Photos from the image-classification dataset "Door_detection" in the GitHub repository heenaharwani123-eng/Door_detection. Its 2 classes are: empty, full.

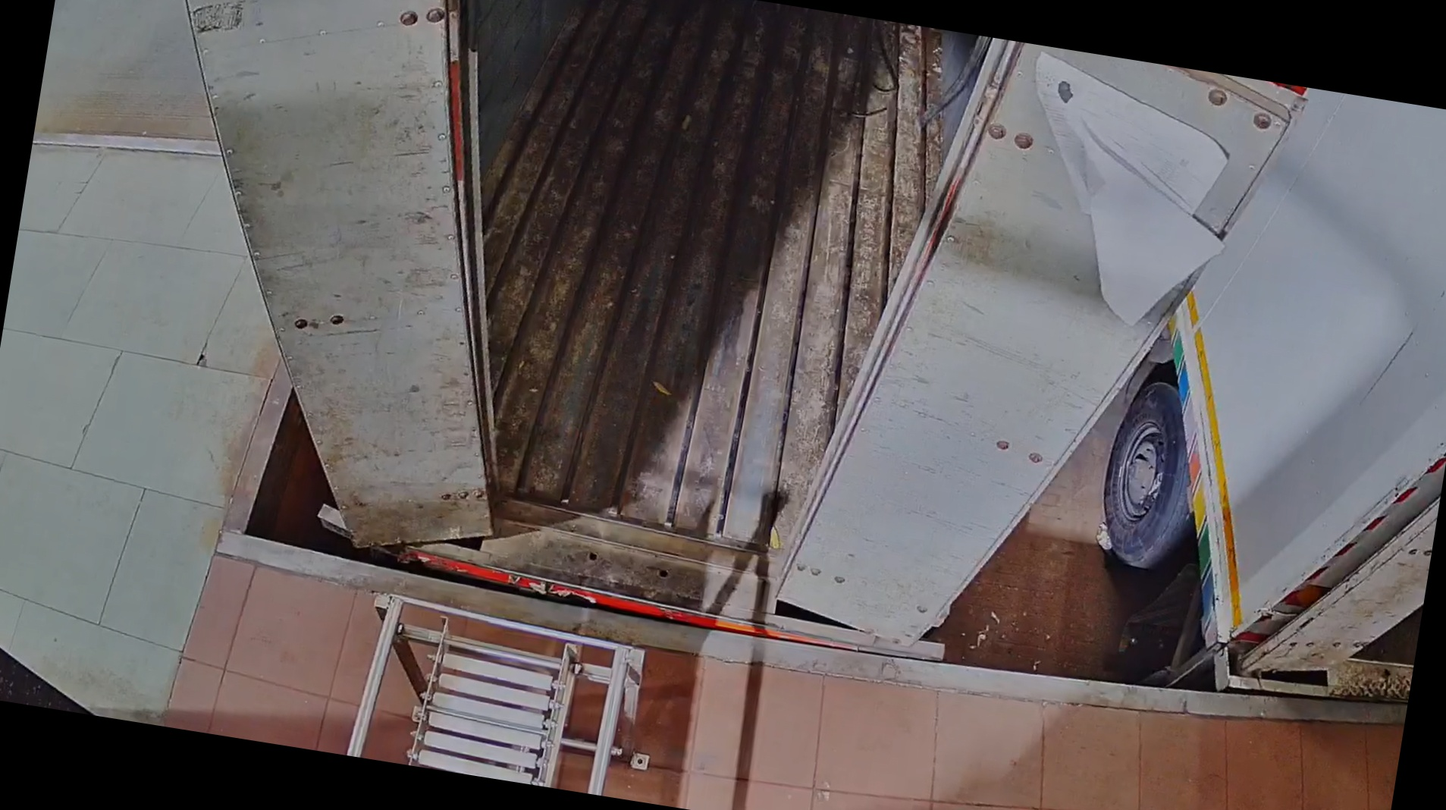
Label: empty

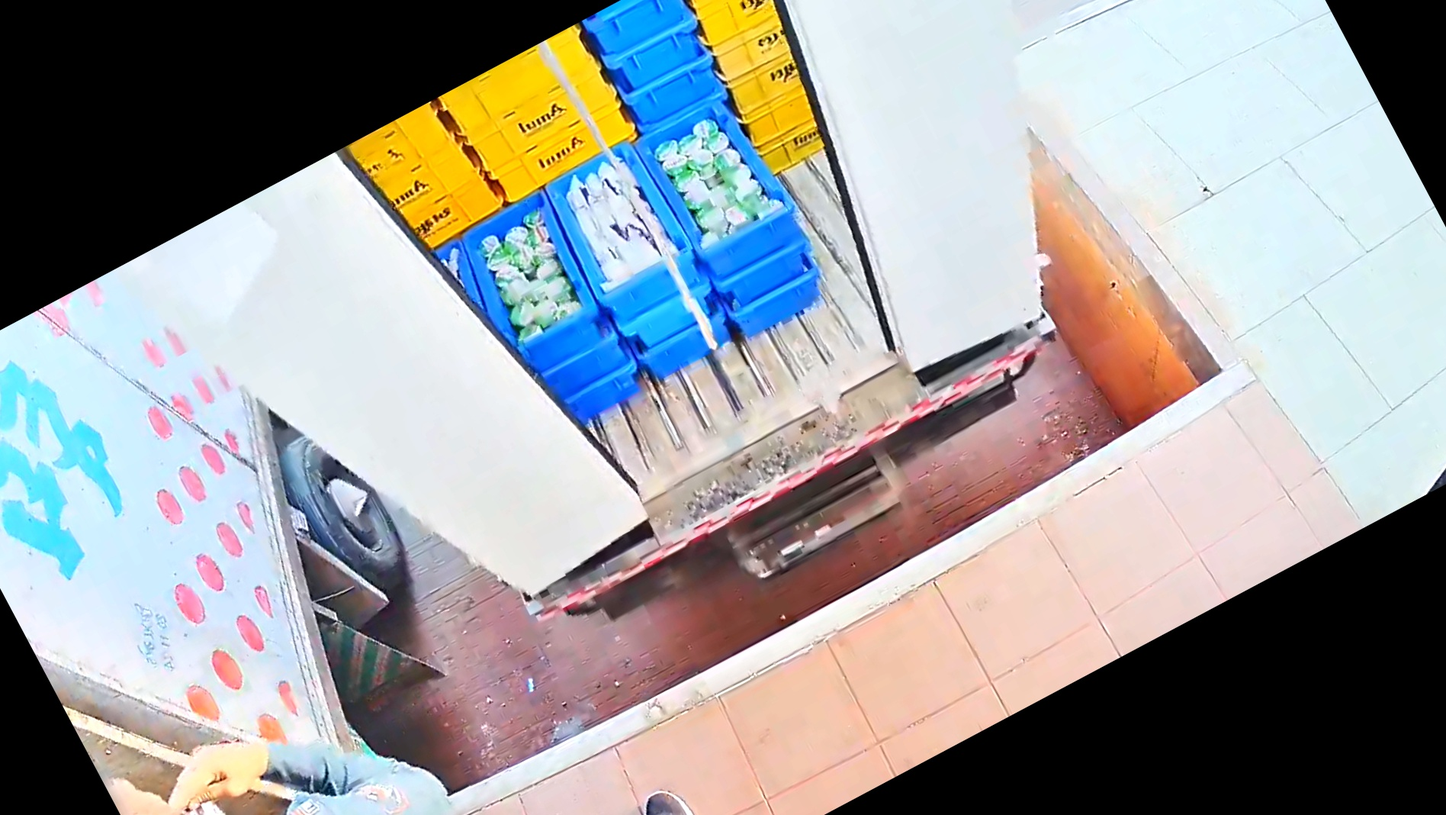
Label: full

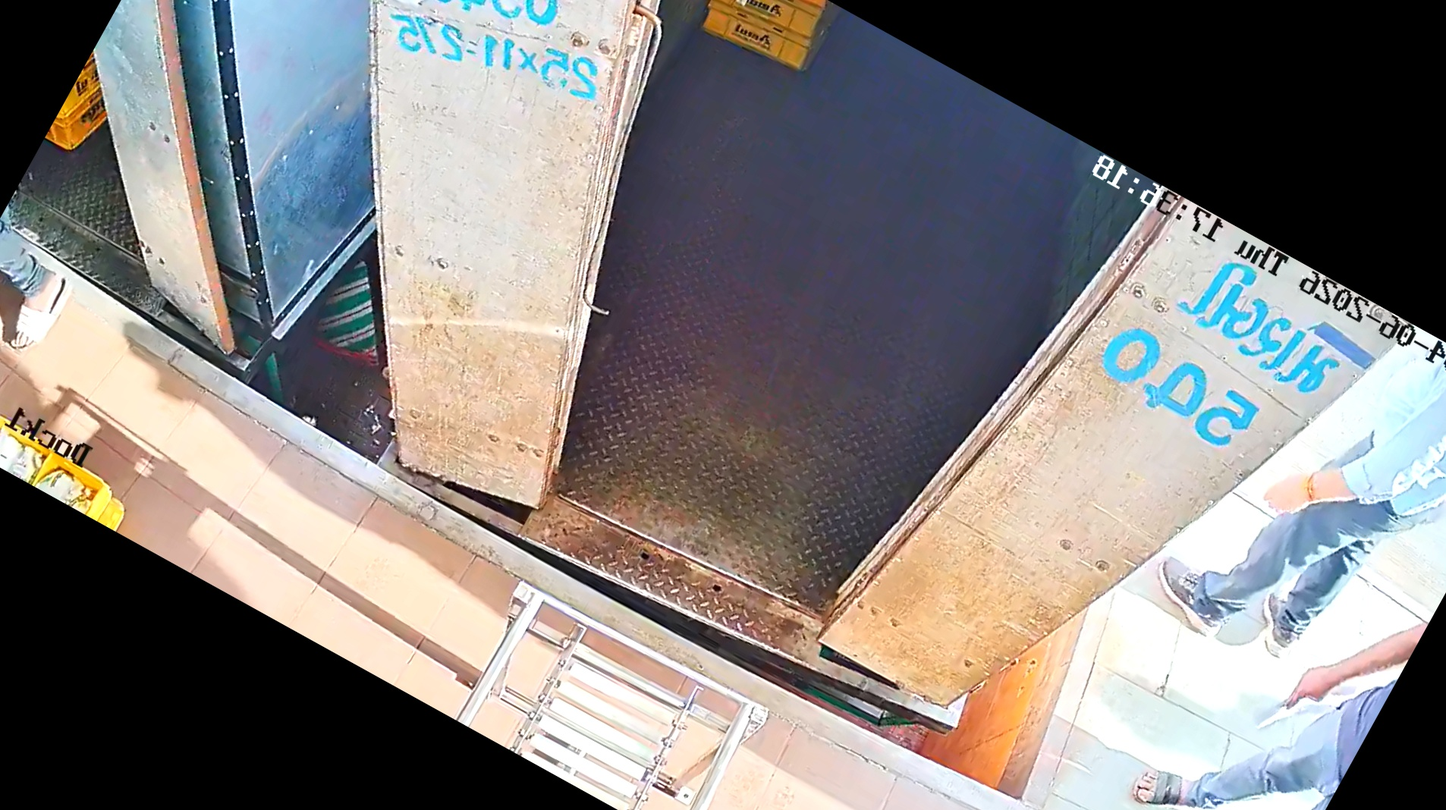
Label: empty

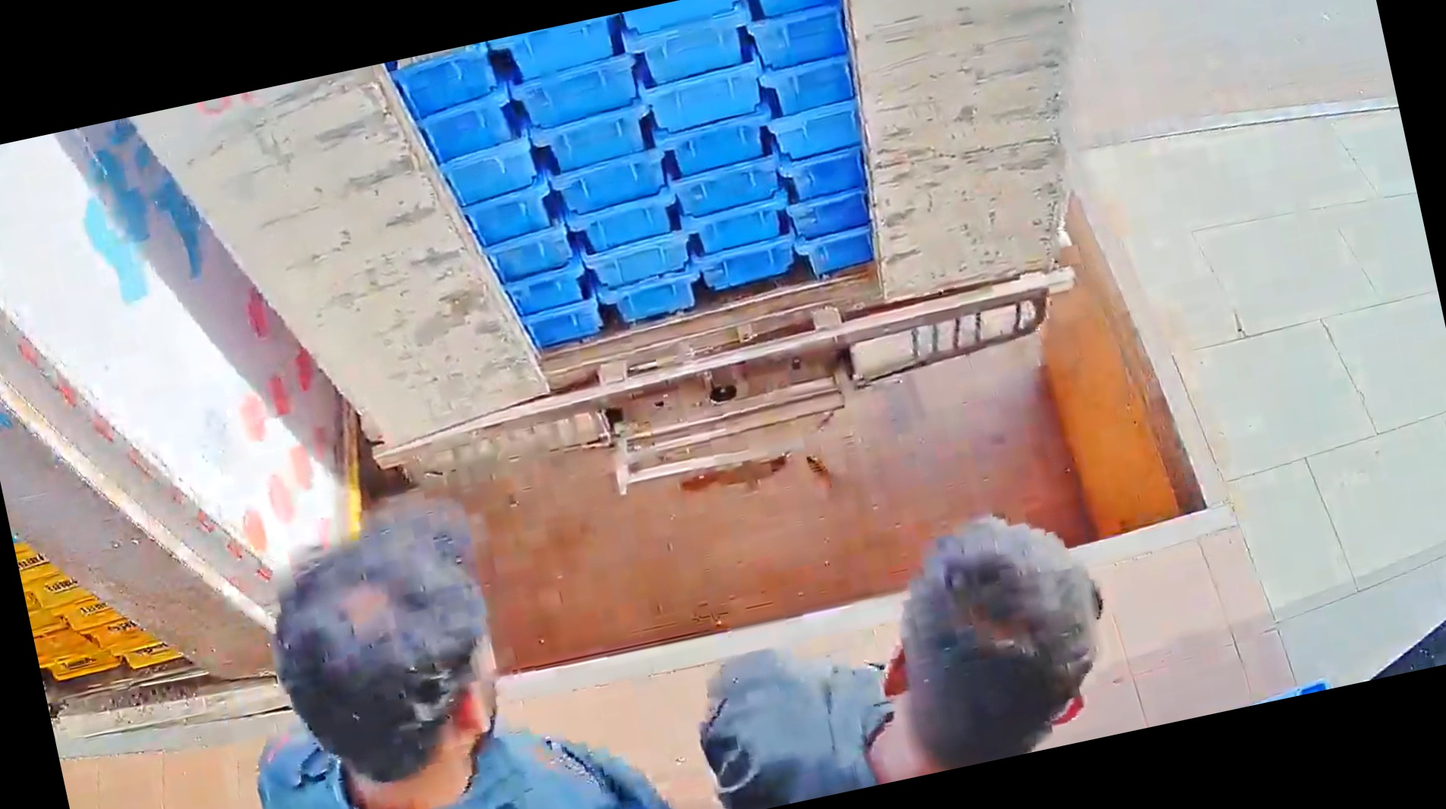
Label: full

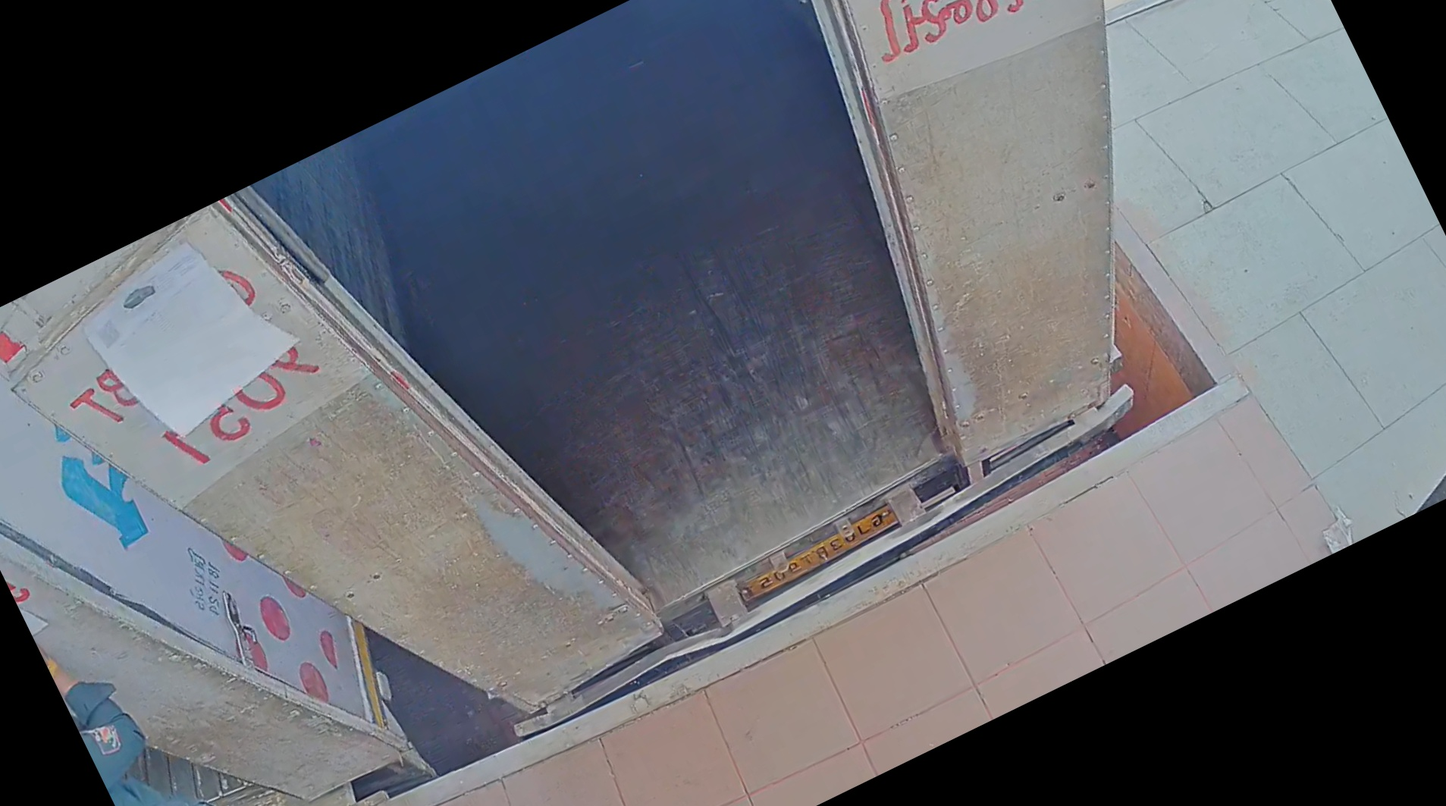
Label: empty

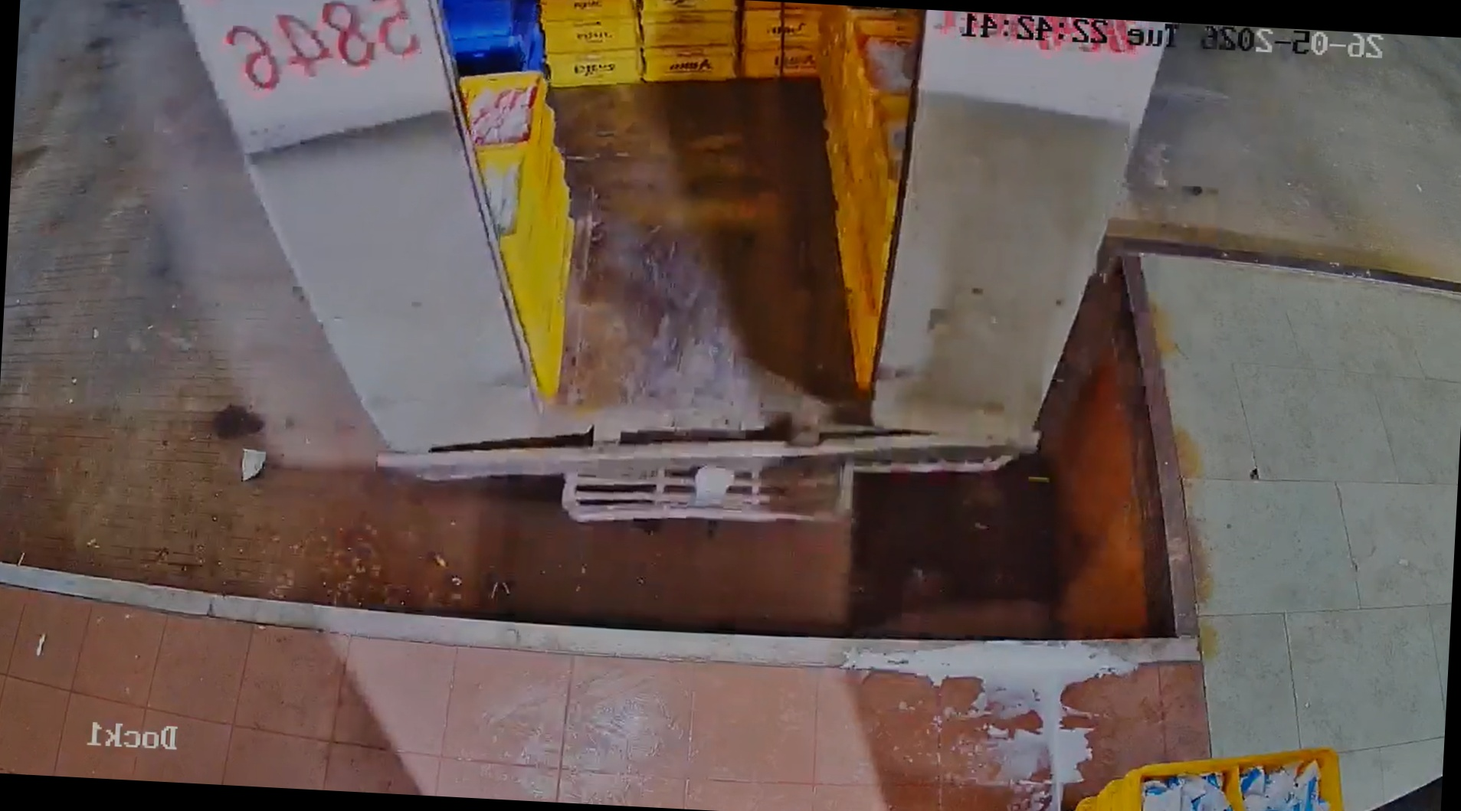
Label: full
